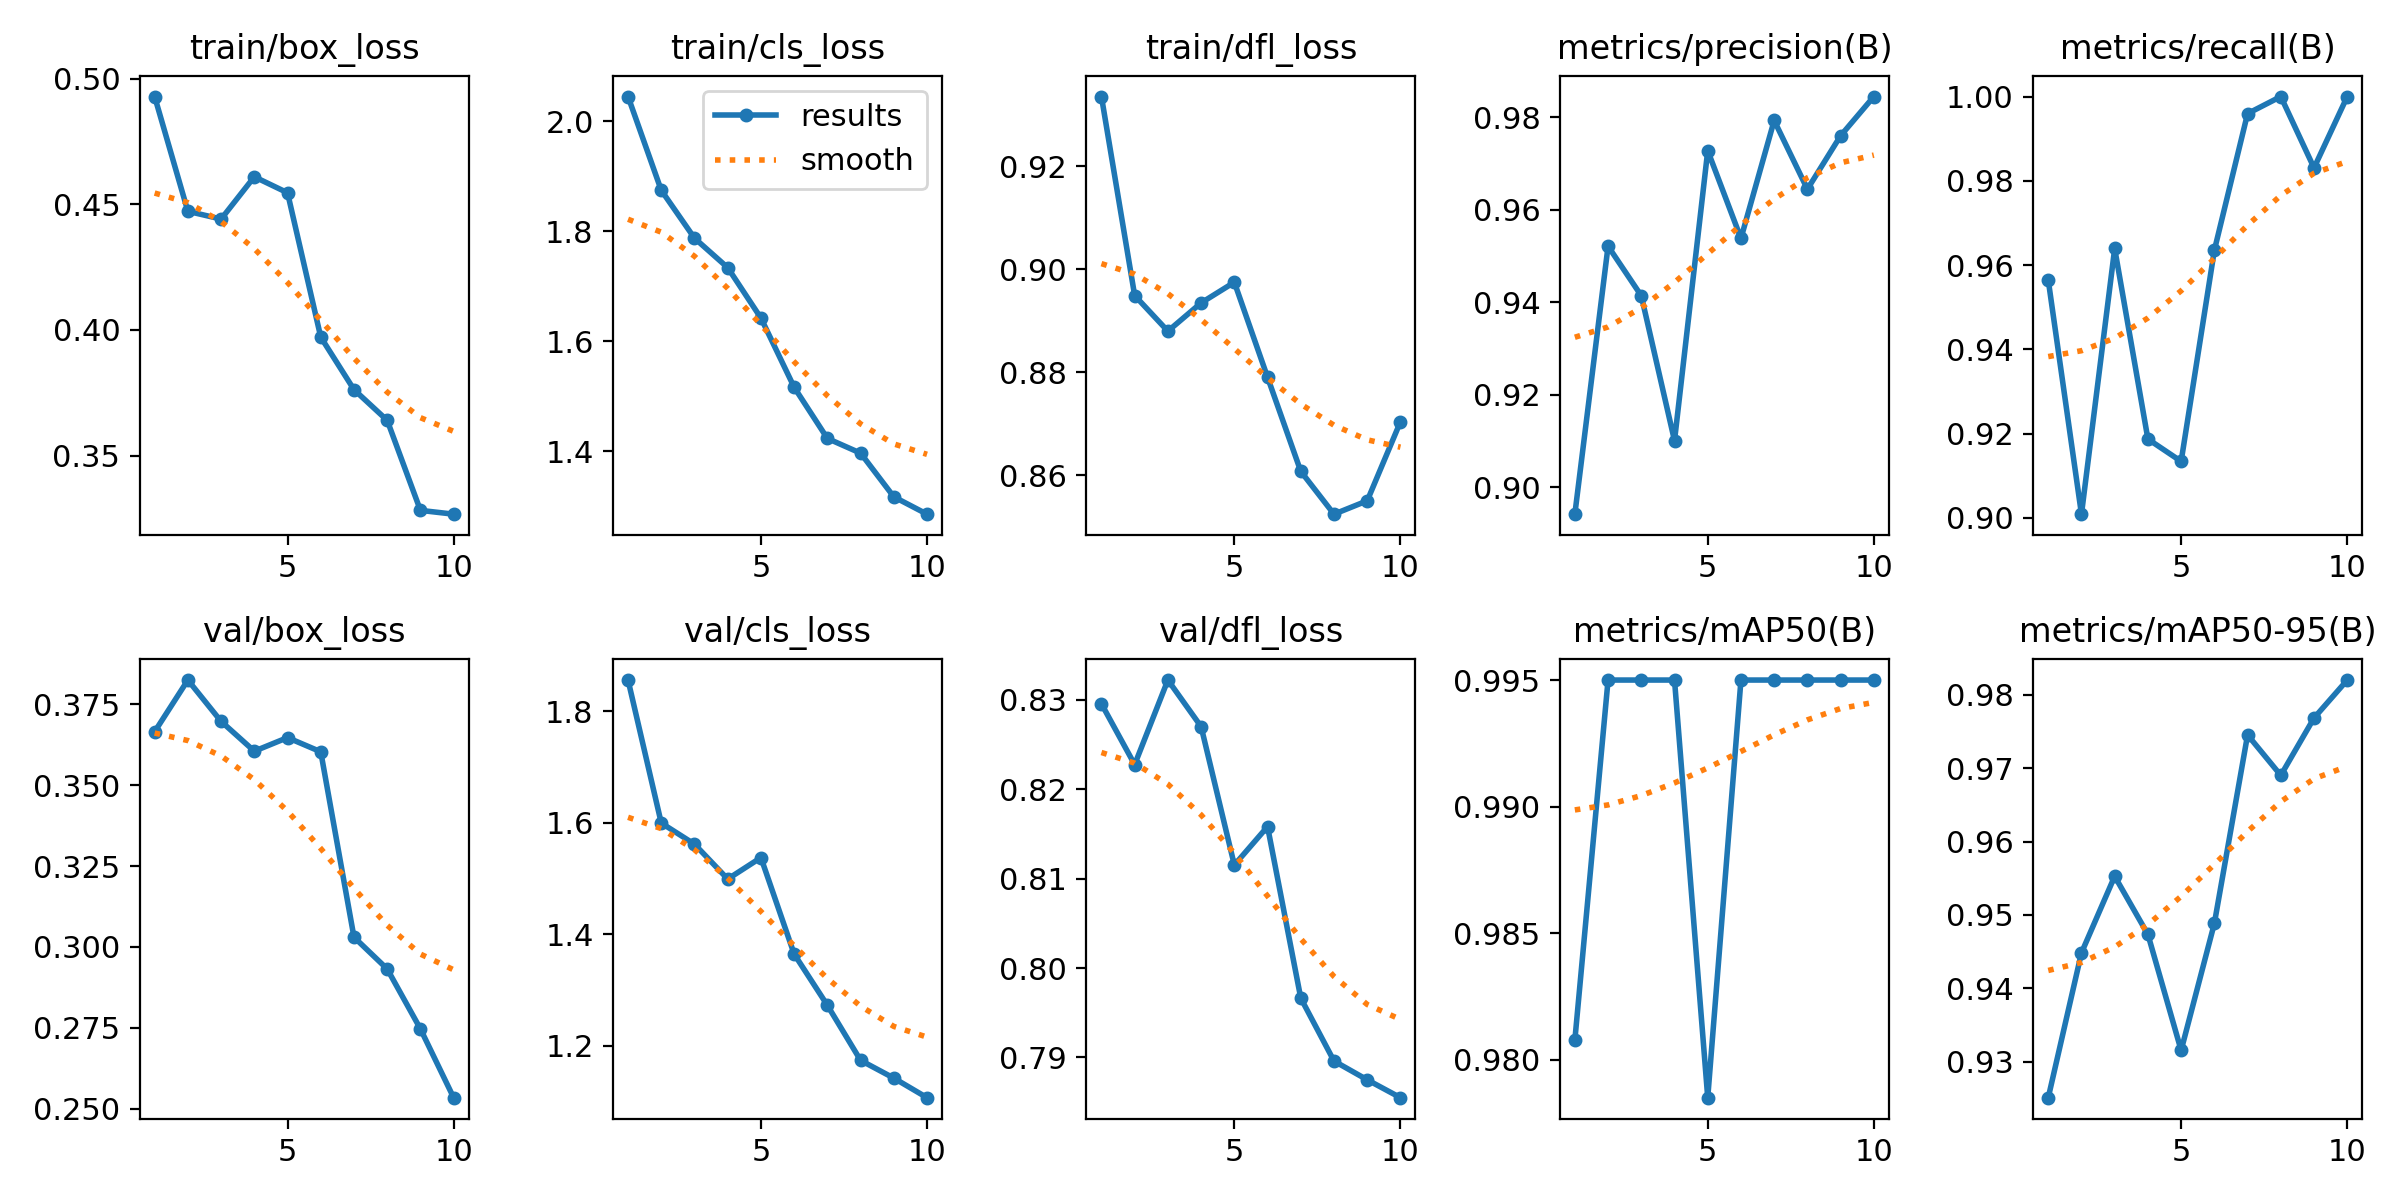

Values plotted in this chart, from the file beside it:
epoch, time, train/box_loss, train/cls_loss, train/dfl_loss, metrics/precision(B), metrics/recall(B), metrics/mAP50(B), metrics/mAP50-95(B), val/box_loss, val/cls_loss, val/dfl_loss, lr/pg0, lr/pg1, lr/pg2
1, 99.79, 0.4929, 2.045, 0.9335, 0.8942, 0.9564, 0.9808, 0.9251, 0.3665, 1.856, 0.8296, 0.0001357, 0.0001357, 0.0001357
2, 201.2, 0.4472, 1.874, 0.8949, 0.9521, 0.9009, 0.995, 0.9448, 0.3825, 1.599, 0.8228, 0.0002509, 0.0002509, 0.0002509
3, 301.7, 0.4441, 1.788, 0.888, 0.9414, 0.9639, 0.995, 0.9553, 0.3697, 1.561, 0.8322, 0.0003379, 0.0003379, 0.0003379
4, 402, 0.461, 1.734, 0.8935, 0.9101, 0.9187, 0.995, 0.9474, 0.3605, 1.499, 0.827, 0.0003965, 0.0003965, 0.0003965
5, 500.7, 0.4546, 1.642, 0.8975, 0.9727, 0.9134, 0.9785, 0.9315, 0.3647, 1.537, 0.8115, 0.0004269, 0.0004269, 0.0004269
6, 599.5, 0.3971, 1.516, 0.879, 0.9538, 0.9635, 0.995, 0.9488, 0.3603, 1.364, 0.8158, 0.0003606, 0.0003606, 0.0003606
7, 698.9, 0.3762, 1.423, 0.8607, 0.9793, 0.996, 0.995, 0.9745, 0.303, 1.272, 0.7966, 0.0002899, 0.0002899, 0.0002899
8, 800.9, 0.364, 1.397, 0.8524, 0.9644, 1, 0.995, 0.969, 0.2932, 1.174, 0.7896, 0.0002192, 0.0002192, 0.0002192
9, 902, 0.3281, 1.317, 0.855, 0.976, 0.9831, 0.995, 0.9768, 0.2747, 1.142, 0.7875, 0.0001485, 0.0001485, 0.0001485
10, 1002, 0.3266, 1.286, 0.8704, 0.9844, 1, 0.995, 0.982, 0.2534, 1.107, 0.7855, 7.7826e-05, 7.7826e-05, 7.7826e-05
